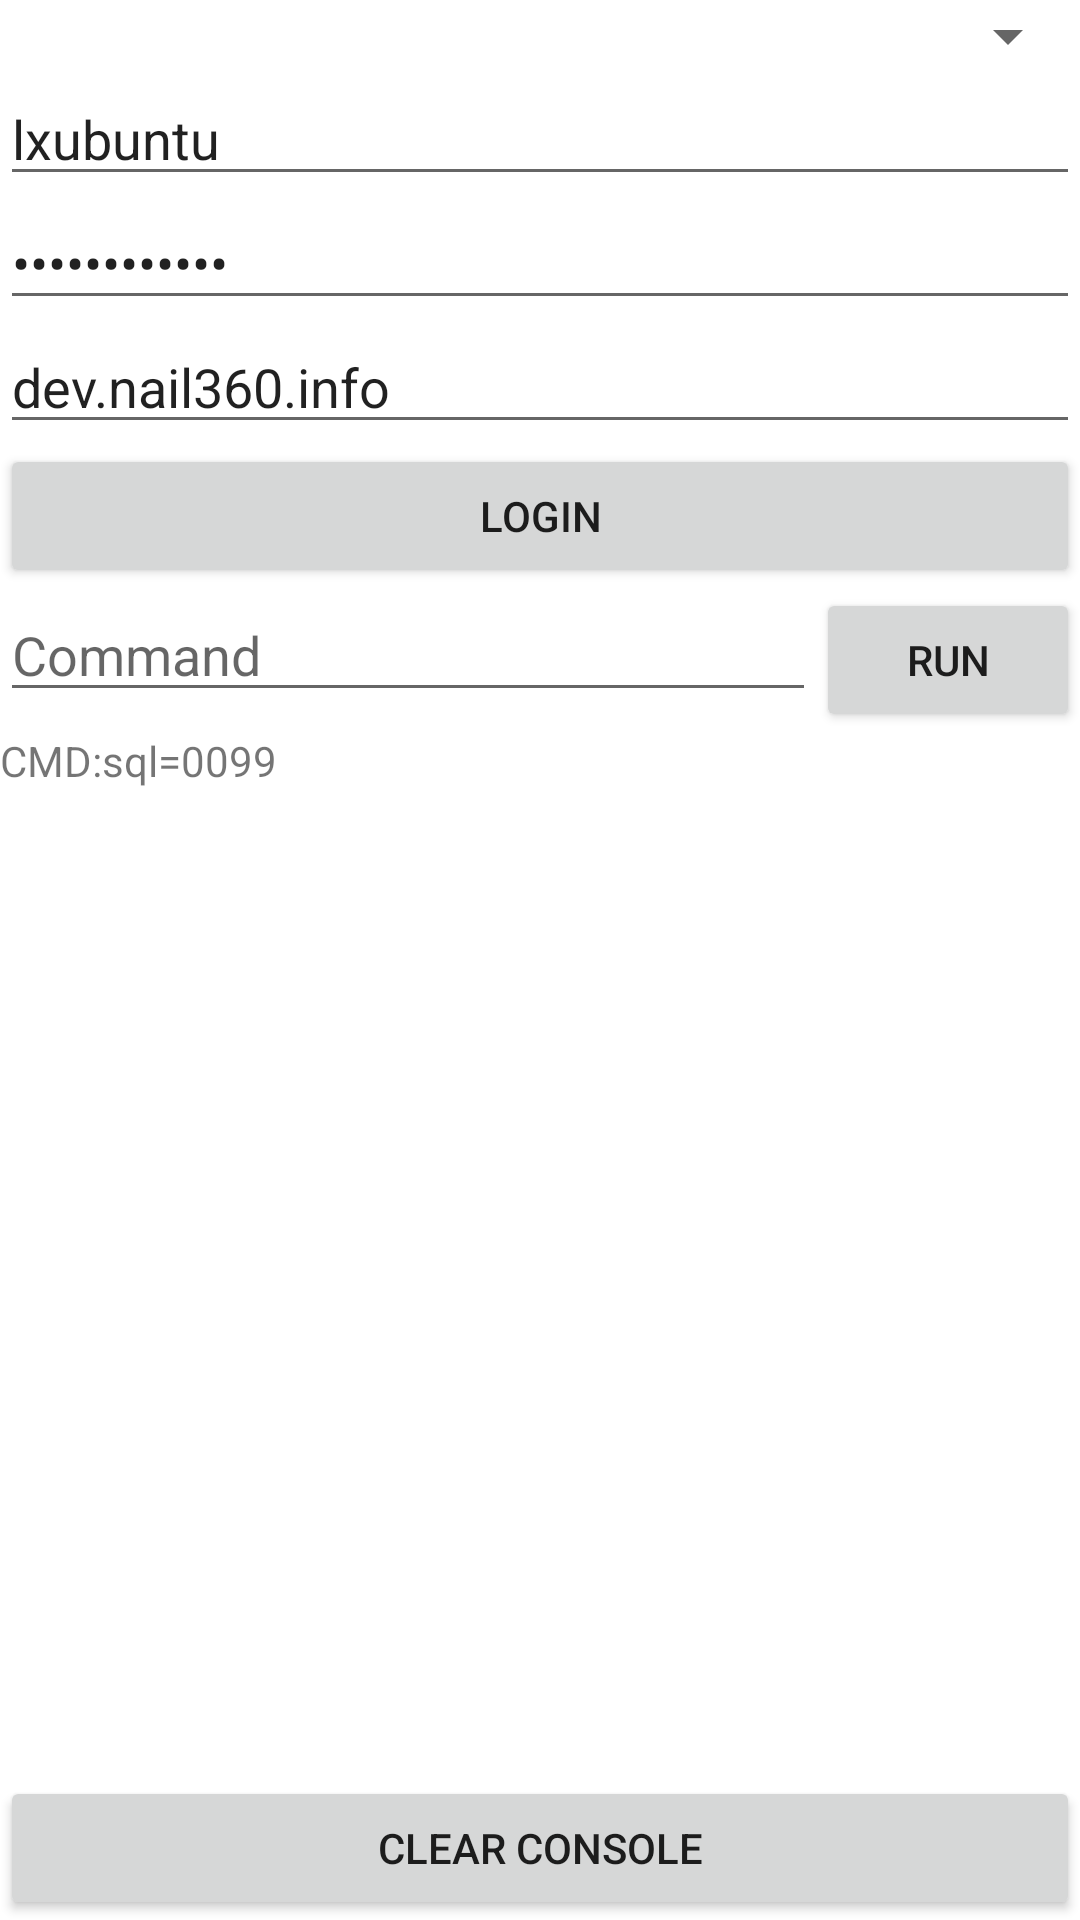

Layout XML and referenced resources for this Android screen:
<!-- AndroidManifest.xml: application theme Theme.MyNail360SSH -->
<!-- res/layout/activity_main.xml -->
<?xml version="1.0" encoding="utf-8"?>
<androidx.constraintlayout.widget.ConstraintLayout xmlns:android="http://schemas.android.com/apk/res/android"
    xmlns:app="http://schemas.android.com/apk/res-auto"
    xmlns:tools="http://schemas.android.com/tools"
    android:layout_width="match_parent"
    android:layout_height="match_parent"
    android:layout_marginLeft="10dp"
    android:layout_marginTop="10dp"
    android:layout_marginRight="10dp"
    tools:context=".MainActivity">

    <LinearLayout
        android:layout_width="match_parent"
        android:layout_height="match_parent"
        android:orientation="vertical">

        <Spinner
            android:id="@+id/server_spinner"
            android:layout_width="match_parent"
            android:layout_height="wrap_content" />

        <EditText
            android:id="@+id/et_username"
            android:layout_width="match_parent"
            android:layout_height="wrap_content"
            android:hint="Username"
            android:text="lxubuntu" />

        <EditText
            android:id="@+id/et_password"
            android:layout_width="match_parent"
            android:layout_height="wrap_content"
            android:hint="Password"
            android:inputType="textPassword"
            android:singleLine="true"
            android:text="wcK@Yt9#10QS" />

        <EditText
            android:id="@+id/et_host"
            android:layout_width="match_parent"
            android:layout_height="wrap_content"
            android:hint="Host"
            android:singleLine="true"
            android:text="dev.nail360.info" />

        <Button
            android:id="@+id/btn_login"
            android:layout_width="match_parent"
            android:layout_height="wrap_content"
            android:text="Login" />

        <LinearLayout
            android:layout_width="match_parent"
            android:layout_height="wrap_content"
            android:orientation="horizontal">

            <EditText
                android:id="@+id/et_command"
                android:layout_width="0dp"
                android:layout_height="wrap_content"
                android:layout_weight="1"
                android:hint="Command"
                android:selectAllOnFocus="true"
                android:singleLine="true" />

            <Button
                android:id="@+id/btn_execute"
                android:layout_width="wrap_content"
                android:layout_height="wrap_content"
                android:text="Run" />

        </LinearLayout>


        <ScrollView
            android:layout_width="match_parent"
            android:layout_height="0dp"
            android:layout_weight="1">

            <TextView
                android:id="@+id/tv_console"
                android:layout_width="match_parent"
                android:layout_height="wrap_content"
                android:text="CMD:sql=0099"
                android:textIsSelectable="true"
                android:theme="@style/Theme.MyNail360SSH"

                />

        </ScrollView>

        <Button
            android:id="@+id/btn_clear_console"
            android:layout_width="match_parent"
            android:layout_height="wrap_content"
            android:text="Clear Console" />

    </LinearLayout>


</androidx.constraintlayout.widget.ConstraintLayout>
<!-- resources referenced by this layout -->
<resources>
  <style name="Theme.MyNail360SSH" parent="Theme.MaterialComponents.DayNight.DarkActionBar">
          
  
  
  
          
  
  
  
          
  
          
  
  
      </style>
</resources>
